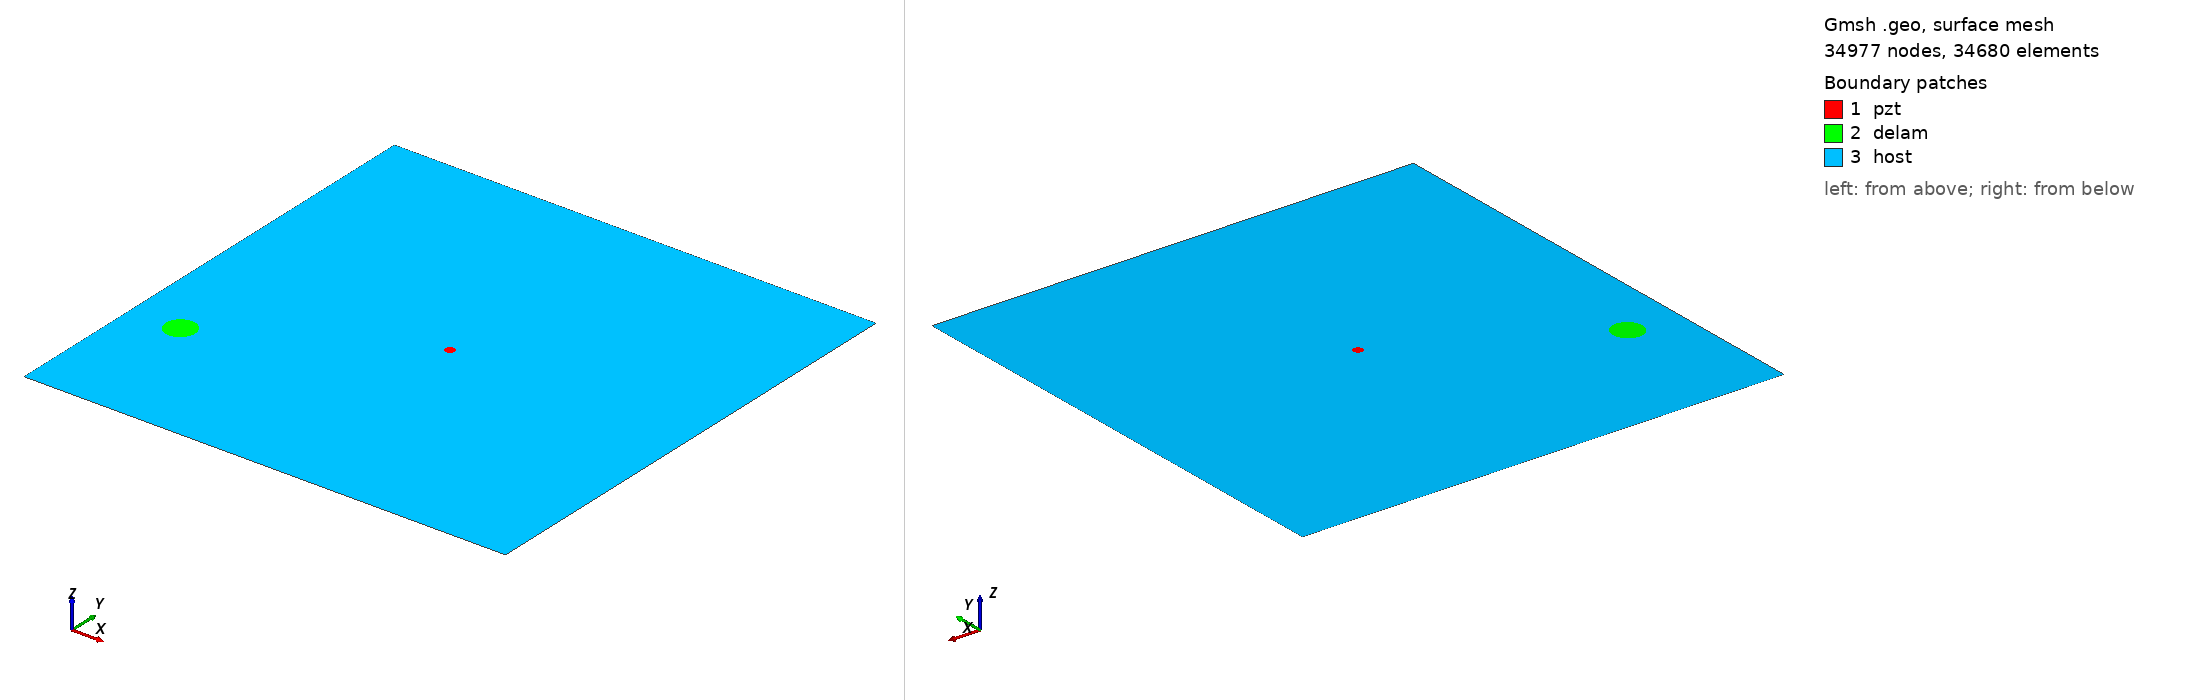

Gmsh geometry script, surface-meshed: 34977 nodes, 34680 surface elements. Boundary patches (legend numbers): 1 pzt, 2 delam, 3 host. Left view from above one corner, right view from below the opposite corner. Legend entries are the model's physical surfaces. The drawing asked Gmsh for element sizes between 1% and 20% of the model's largest extent; the script's own settings can give other sizes.

=== m1_rand_single_delam_284.geo (drawn) ===
SetFactory("OpenCASCADE");
L=0.500000; 
W=0.500000; 
a=0.015537; 
b=0.015213; 
x=0.051476; 
y=0.144288; 
alpha=0.481453 *Pi; 
r=0.005000; 
xpzt=0.250000; 
ypzt=0.250000; 
//+
Point(1) = {0, 0, 0, 1.0};
//+
Point(2) = {L, 0, 0, 1.0};
//+
Point(3) = {L, W, 0, 1.0};
//+
Point(4) = {0, W, 0, 1.0};
//+
Line(1) = {1, 2};
//+
Line(2) = {2, 3};
//+
Line(3) = {3, 4};
//+
Line(4) = {4, 1};
//+
Circle(5) = {xpzt, ypzt, -0, r, 0, 2*Pi};
//+
Ellipse(6) = {x, y, -0, a, b, 0, 2*Pi};
//+
Rotate {{0, 0, 1}, {x, y, 0}, alpha} {
  Curve{6}; 
}
//+
Curve Loop(1) = {4, 1, 2, 3};
//+
Curve Loop(2) = {6};
//+
Curve Loop(3) = {5};
//+
Curve Loop(4) = {6};
//+
Curve Loop(5) = {5};
//+
Plane Surface(1) = {5};
//+
Plane Surface(2) = {4};
//+
Plane Surface(3) = {1, 2, 3};
//+
Point(9) = {xpzt, ypzt, 0, 1.0};
//+
Point{9} In Surface {1};// mesh node at centre of pzt
//+
Physical Surface("pzt") = {1};
//+
Physical Surface("delam") = {2};
//+
Physical Surface("host") = {3};

Mesh.Algorithm = 6; // Frontal
Mesh.CharacteristicLengthFactor = 0.068000;
Mesh.CharacteristicLengthMin = 0.001000;
Mesh.CharacteristicLengthMax = 0.200000;
Mesh.RecombineAll = 1; // Apply recombination algorithm
Mesh.SubdivisionAlgorithm = 1; // 1: all quadrangles
Mesh.Smoothing = 1;
